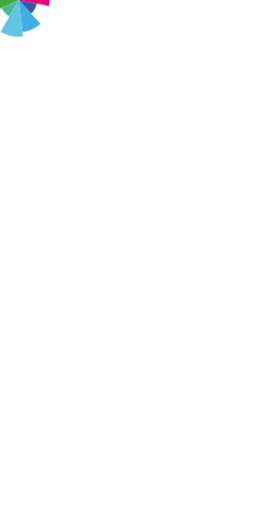
t = 0.00 s
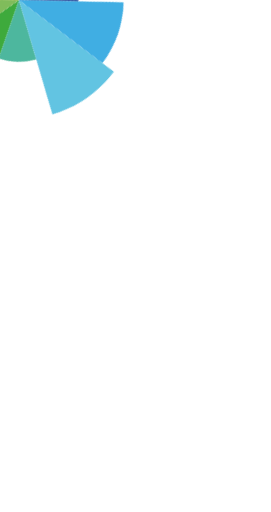
t = 0.50 s
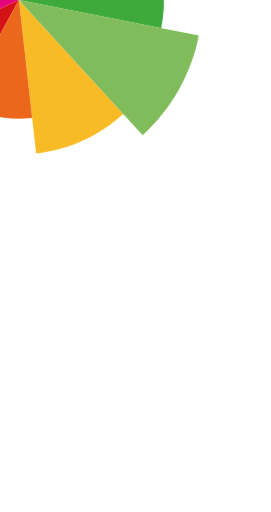
t = 1.00 s
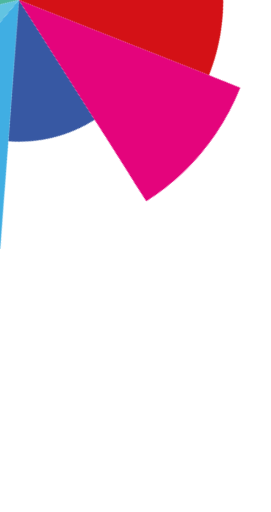
t = 1.50 s
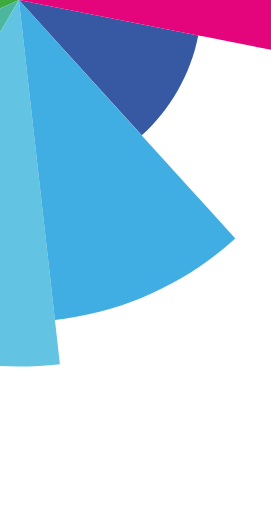
t = 2.00 s

The animated SVG that drew these frames (rendered in a browser with its animation timeline set to each time). Animation: 4 CSS @keyframes rules; one cycle of 2.00 s.

<svg version="1.1" id="rkMhP84Oz" xmlns="http://www.w3.org/2000/svg" xmlns:xlink="http://www.w3.org/1999/xlink" x="0px" y="0px" width="79.727px" height="150.623px" viewBox="61.096 -3.959 79.727 150.623" enable-background="new 61.096 -3.959 79.727 150.623" xmlns:svgjs="http://svgjs.com/svgjs">
    <style type="text/css">
        @-webkit-keyframes rJlM3DLNOM_BkF2vI4_f_Animation{0%{-webkit-transform: scale(0.1, 0.1);transform: scale(0.1, 0.1);transform-box: fill-box;-webkit-transform-origin: 50% 50%;transform-origin: 50% 50%;}100%{-webkit-transform: scale(1, 1);transform: scale(1, 1);transform-box: fill-box;-webkit-transform-origin: 50% 50%;transform-origin: 50% 50%;}}@keyframes rJlM3DLNOM_BkF2vI4_f_Animation{0%{-webkit-transform: scale(0.1, 0.1);transform: scale(0.1, 0.1);transform-box: fill-box;-webkit-transform-origin: 50% 50%;transform-origin: 50% 50%;}100%{-webkit-transform: scale(1, 1);transform: scale(1, 1);transform-box: fill-box;-webkit-transform-origin: 50% 50%;transform-origin: 50% 50%;}}@-webkit-keyframes rJlM3DLNOM_Hk_nwIEdM_Animation{0%{-webkit-transform: rotate(720deg);transform: rotate(720deg);transform-box: fill-box;-webkit-transform-origin: 50% 50%;transform-origin: 50% 50%;}100%{-webkit-transform: rotate(360deg);transform: rotate(360deg);transform-box: fill-box;-webkit-transform-origin: 50% 50%;transform-origin: 50% 50%;}}@keyframes rJlM3DLNOM_Hk_nwIEdM_Animation{0%{-webkit-transform: rotate(720deg);transform: rotate(720deg);transform-box: fill-box;-webkit-transform-origin: 50% 50%;transform-origin: 50% 50%;}100%{-webkit-transform: rotate(360deg);transform: rotate(360deg);transform-box: fill-box;-webkit-transform-origin: 50% 50%;transform-origin: 50% 50%;}}#rkMhP84Oz *{-webkit-animation-duration: 2s;animation-duration: 2s;-webkit-animation-timing-function: cubic-bezier(0, 0, 1, 1);animation-timing-function: cubic-bezier(0, 0, 1, 1);}#S1Mzhv84Oz{fill: #D41116;}#SyQfhw8VdG{fill: #F8BB26;}#SyNfnvU4_f{fill: #3758A3;}#H1rzhDIVOf{fill: #3EAA3C;}#SkUG2DUEOf{fill: #80BC5B;}#H1PM2PLNOM{fill: #4DB79E;}#BJuGhDU4Oz{fill: #EB671B;}#rkYf2PUVuG{fill: #E4047C;}#HysznvLVdz{fill: #62C4E2;}#HJ6z3D8Nuf{fill: #40AEE3;}#B1AznD8VdM{fill: none;}#rJlM3DLNOM_Hk_nwIEdM{-webkit-animation-name: rJlM3DLNOM_Hk_nwIEdM_Animation;animation-name: rJlM3DLNOM_Hk_nwIEdM_Animation;-webkit-animation-timing-function: cubic-bezier(0.42, 0, 0.58, 1);animation-timing-function: cubic-bezier(0.42, 0, 0.58, 1);}#rJlM3DLNOM_BkF2vI4_f{-webkit-animation-name: rJlM3DLNOM_BkF2vI4_f_Animation;animation-name: rJlM3DLNOM_BkF2vI4_f_Animation;}
    </style>
    <g id="rJlM3DLNOM_Hk_nwIEdM" data-animator-group="true" data-animator-type="1">
        <g id="rJlM3DLNOM_BkF2vI4_f" data-animator-group="true" data-animator-type="2">
            <g id="rJlM3DLNOM" class="">
                <g id="SJ-z3wIE_z">
                    <path d="M97.097-59.61l-3.584,6.554l-1.049,1.917L66.652-3.959l48.785-22.652l1.981-0.921l6.777-3.147&#10;&#9;&#9;&#9;l12.855-5.968c-7.039-15.167-18.777-27.513-33.152-35.393L97.097-59.61z" id="S1Mzhv84Oz"/>
                    <path d="M10.835-64.937l3.418,3.732l9.568,10.451l5.046,5.509l1.476,1.61l36.31,39.675l-6.016-53.436l-0.244-2.172&#10;&#9;&#9;&#9;l-0.835-7.423l-1.583-14.081l-0.566-5.028C39.338-84.067,23.286-76.353,10.835-64.937z" id="SyQfhw8VdG"/>
                    <path d="M102.795,35.86c8.445-7.675,14.37-17.956,16.624-29.397L66.652-3.959L102.795,35.86z" id="SyNfnvU4_f"/>
                    <path d="M-10.46,4.72c0.941,8.346,3.17,16.236,6.47,23.487l12.898-5.872l6.8-3.096l1.988-0.905L66.652-3.959&#10;&#9;&#9;&#9;L13.884-14.381l-2.145-0.423l-7.33-1.449l-13.902-2.745C-10.999-11.381-11.376-3.407-10.46,4.72z" id="H1rzhDIVOf"/>
                    <path d="M-29.551-22.962l7.486,1.48l7.598,1.501l4.966,0.983l13.902,2.745l7.33,1.449l2.145,0.423L66.652-3.959&#10;&#9;&#9;&#9;L30.342-43.63l-1.476-1.61L23.82-50.75l-9.568-10.451l-3.418-3.732l-5.23-5.712l-5.152-5.628&#10;&#9;&#9;&#9;C-14.775-62.317-25.462-43.681-29.551-22.962z" id="SkUG2DUEOf"/>
                    <path d="M17.696,18.33l-1.988,0.905c4.853,10.663,12.912,19.42,22.826,25.192l1.096-1.888L66.652-3.959&#10;&#9;&#9;&#9;L17.696,18.33z" id="H1PM2PLNOM"/>
                    <path d="M60.392-59.57l0.244,2.172l6.015,53.44l25.812-47.179l1.049-1.917l3.584-6.554&#10;&#9;&#9;&#9;c-11.066-6.067-24.046-8.902-37.541-7.384L60.392-59.57z" id="BJuGhDU4Oz"/>
                    <path d="M141.644-38.778l-4.591,2.132l-12.855,5.968l-6.777,3.147l-1.981,0.921L66.652-3.959L119.42,6.463&#10;&#9;&#9;&#9;l2.145,0.423l7.33,1.449l13.902,2.745l4.966,0.983l7.598,1.501c1.751-8.877,2.191-18.166,1.123-27.632&#10;&#9;&#9;&#9;c-1.119-9.958-3.819-19.355-7.819-27.97L141.644-38.778z" id="rkYf2PUVuG"/>
                    <g id="BJqG3vUVdz">
                        <path d="M76.513,83.613L75.352,73.3l-0.34-3.017L66.66-3.958L29.123,60.644L27.6,63.267l-5.213,8.973&#10;&#9;&#9;&#9;&#9;l-9.892,17.02l0,0c19.324,11.251,42.3,16.605,66.228,13.913l0,0L76.513,83.613z" id="HysznvLVdz"/>
                    </g>
                    <g id="Bknf3DI4uG">
                        <path d="M116.427,50.879l-1.942-2.141L66.652-3.959l7.961,70.718l0.323,2.874l1.106,9.824l1.204,10.715l0,0&#10;&#9;&#9;&#9;&#9;c20.568-2.313,38.847-11.054,53.072-23.987l-7.245-7.985L116.427,50.879z" id="HJ6z3D8Nuf"/>
                    </g>
                </g>
                <circle cx="66.652" cy="-3.959" r="115.712" id="B1AznD8VdM"/>
            </g>
        </g>
    </g>
</svg>